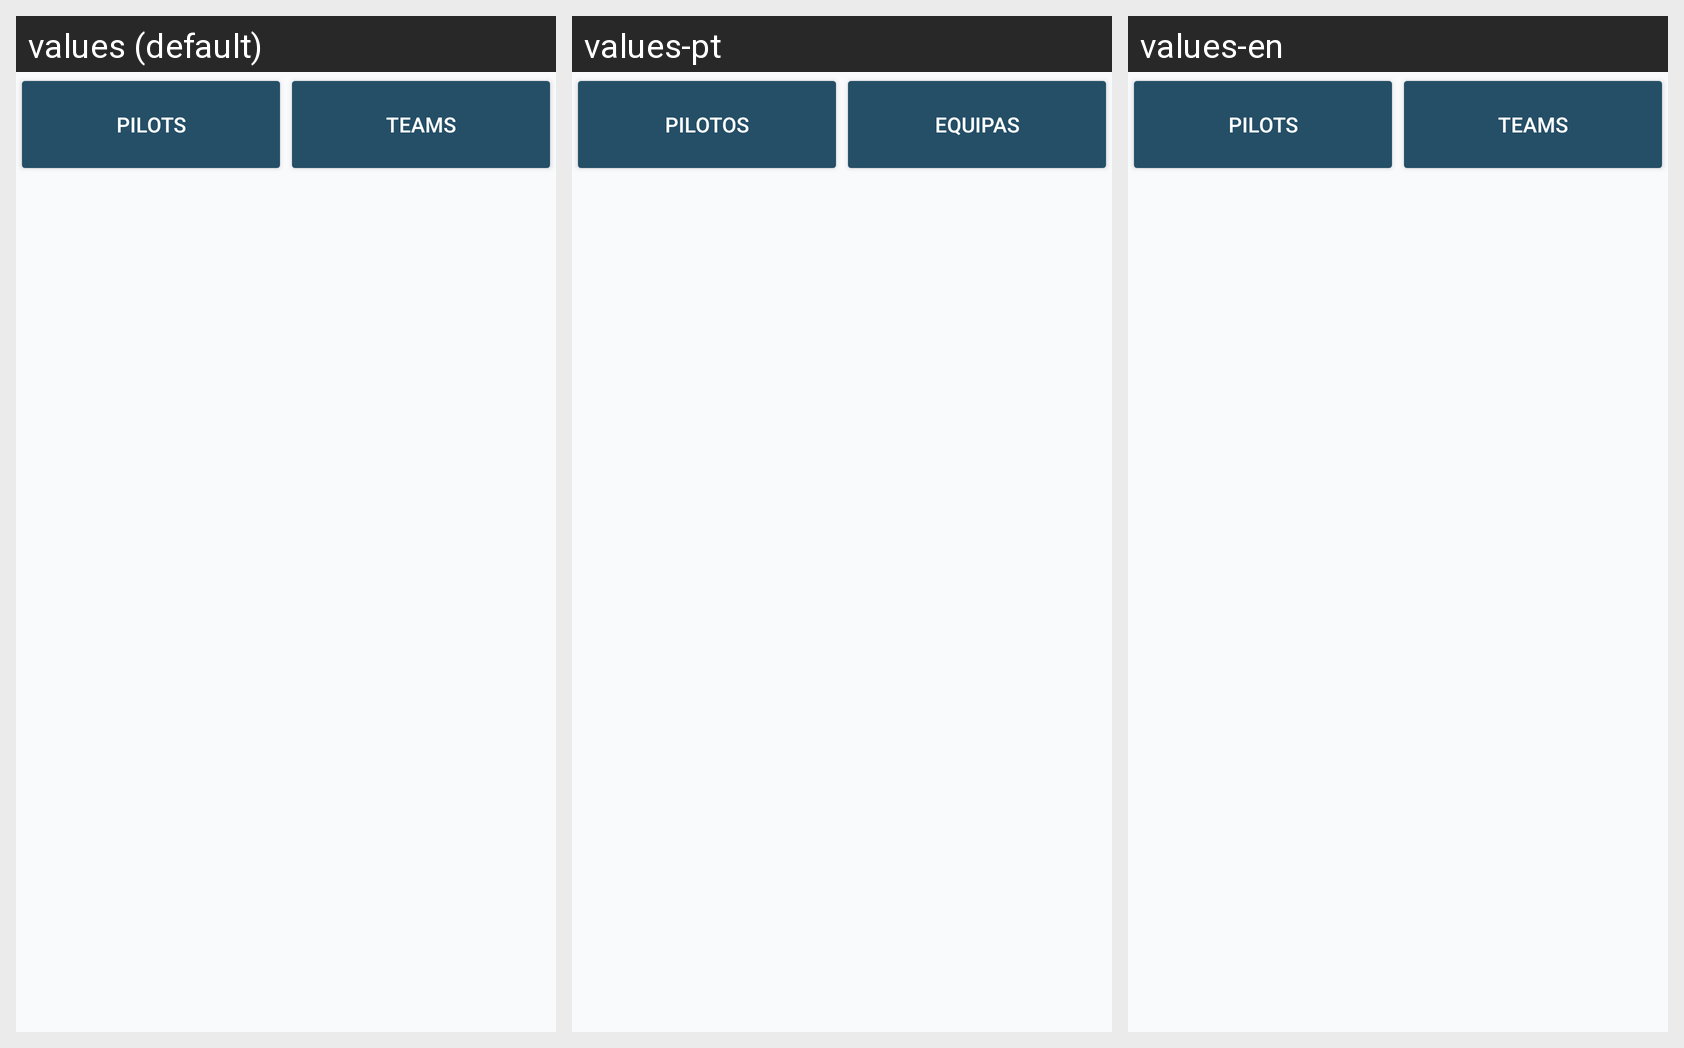

This grid shows one Android layout under several languages. Give, for every string resource on the screen, its name, the default text and each shown locale's text.
Android screen res/layout/fragment_classification.xml rendered under 3 locales, left to right: values (default), values-pt, values-en. Device: Nexus 5 (rendered at 1080×1920; each locale shown at half size, 540×960, under a caption strip naming it); theme splashScreen.
Strings drawn on this screen, with the default value and each locale's value (text and hints the layout hard-codes, and strings that could not be matched under every locale, appear in the picture but are not listed):

pilots
  values: Pilots
  values-pt: Pilotos
  values-en: Pilots

teams
  values: Teams
  values-pt: Equipas
  values-en: Teams
